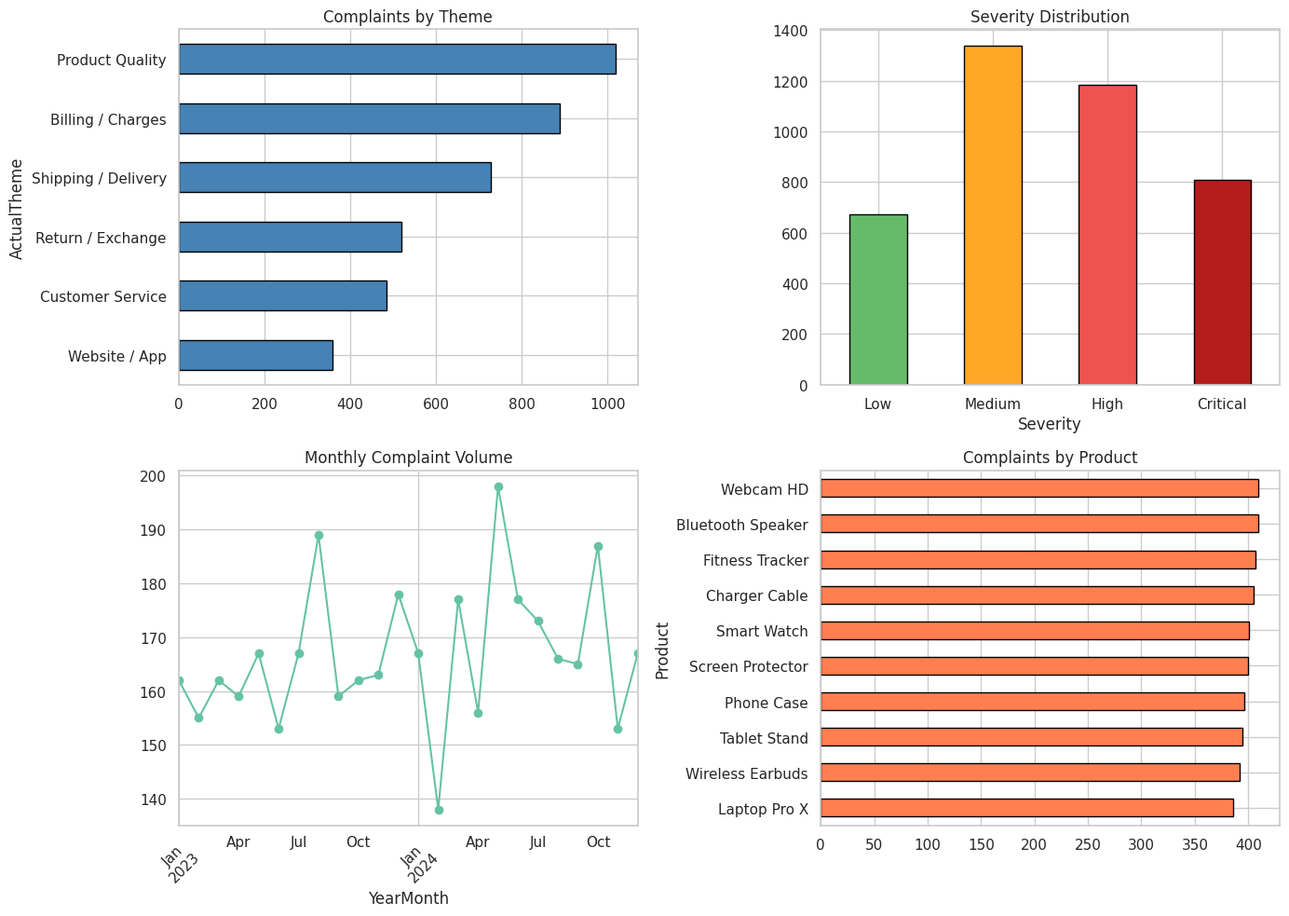
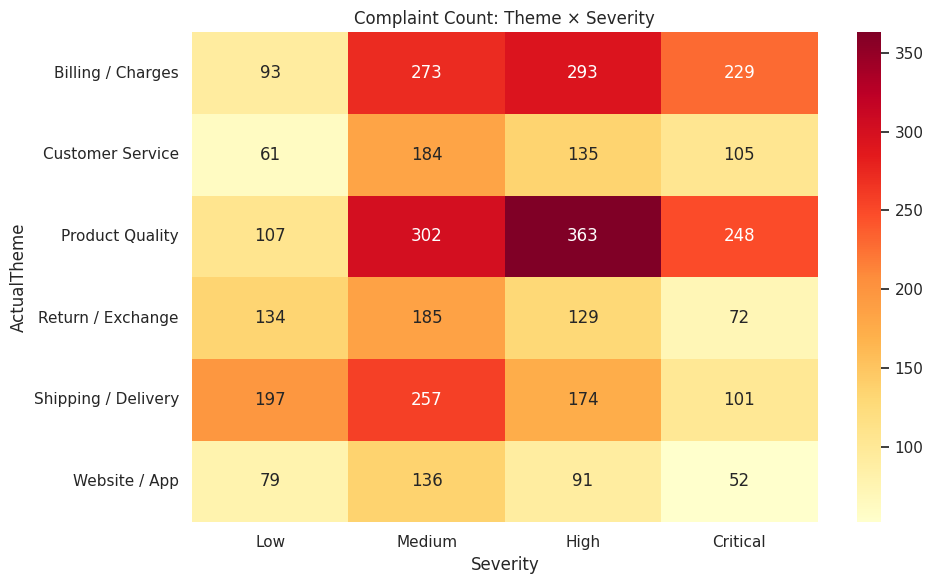
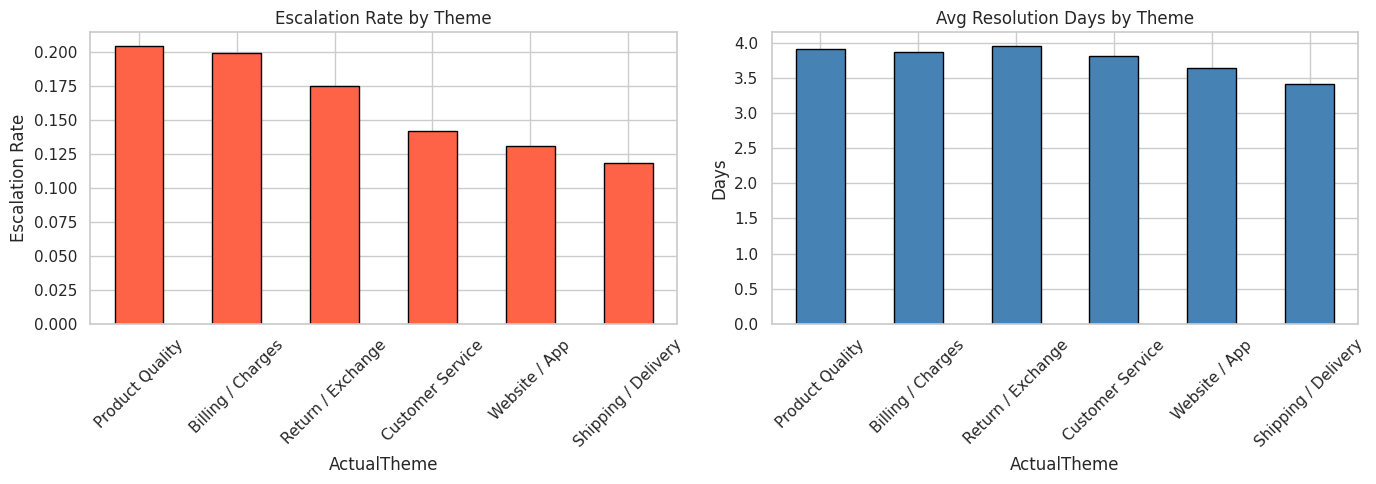
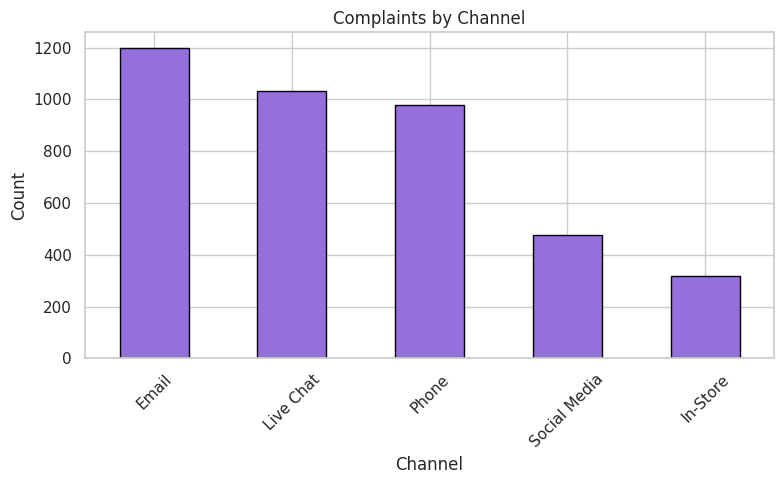
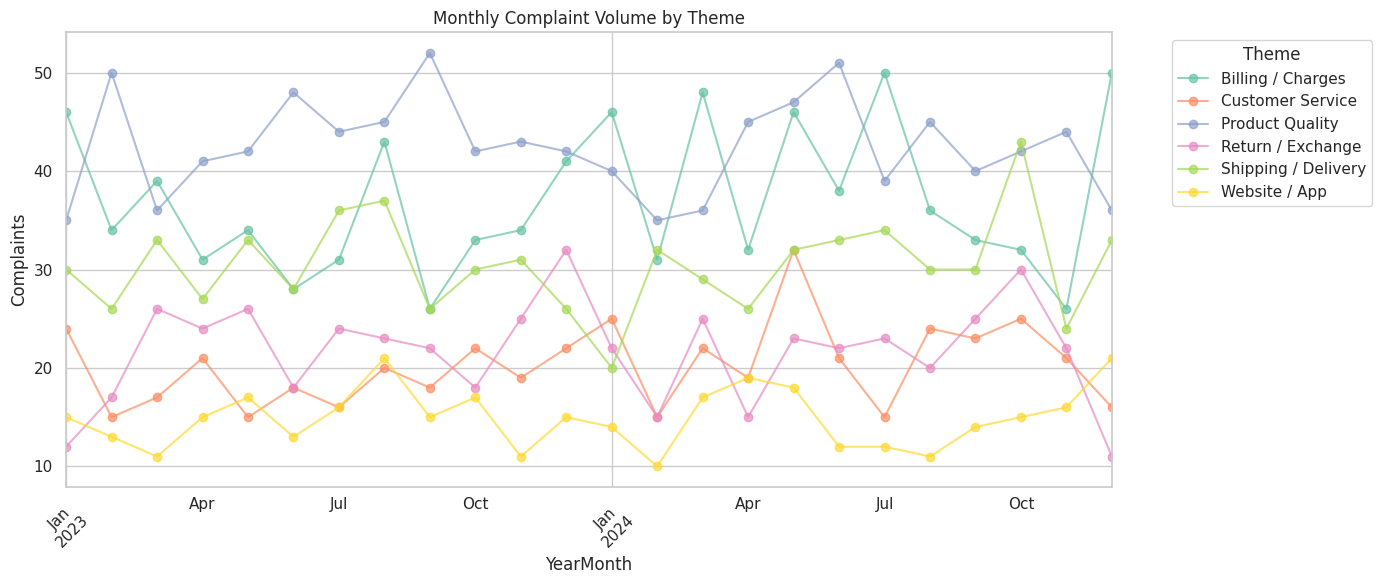

Write Python code to recreate these figures, in order.
import warnings
warnings.filterwarnings('ignore')
import matplotlib
matplotlib.use('Agg')

import numpy as np
import pandas as pd
import matplotlib.pyplot as plt
import seaborn as sns
from collections import Counter
import re

sns.set_theme(style='whitegrid', palette='Set2')
np.random.seed(42)
print('Imports OK')

import os
SAVE_DIR = os.path.dirname(os.path.abspath('__file__'))

# Theme keyword dictionaries
THEME_KEYWORDS = {
    'Billing / Charges': ['billing','charge','overcharge','refund','invoice','payment','fee','subscription','charged','price'],
    'Product Quality': ['defective','broken','quality','damaged','faulty','crack','malfunction','stopped working','poor quality'],
    'Shipping / Delivery': ['shipping','delivery','late','delayed','lost','package','tracking','arrived','missing','courier'],
    'Customer Service': ['rude','unhelpful','wait','hold','transfer','agent','support','response','ignored','callback'],
    'Website / App': ['website','app','login','error','crash','slow','bug','glitch','page','checkout'],
    'Return / Exchange': ['return','exchange','refund policy','send back','replacement','warranty','repair'],
}
print('Configuration set')

np.random.seed(42)
n_complaints = 4000

products = ['Laptop Pro X', 'Wireless Earbuds', 'Smart Watch', 'Fitness Tracker',
            'Bluetooth Speaker', 'Phone Case', 'Charger Cable', 'Screen Protector',
            'Tablet Stand', 'Webcam HD']

channels = ['Email', 'Phone', 'Live Chat', 'Social Media', 'In-Store']
channel_weights = [0.30, 0.25, 0.25, 0.12, 0.08]

severity_levels = ['Low', 'Medium', 'High', 'Critical']

# Complaint templates by theme
templates = {
    'Billing / Charges': [
        'I was overcharged on my billing statement for {product}.',
        'My invoice shows a charge I did not authorize for {product}.',
        'I need a refund for the duplicate payment on {product}.',
        'The subscription fee for {product} was charged after I cancelled.',
        'Incorrect price charged at checkout for {product}.',
    ],
    'Product Quality': [
        '{product} arrived defective and stopped working after 2 days.',
        'The {product} has poor quality build, cracked on first use.',
        '{product} is broken out of the box, clearly a malfunction.',
        'Quality of {product} is terrible, very disappointed.',
        '{product} damaged during normal use, faulty design.',
    ],
    'Shipping / Delivery': [
        'My {product} delivery was delayed by over a week.',
        'Package for {product} shows delivered but never arrived, lost.',
        'Shipping tracking for {product} has not updated in 5 days.',
        '{product} arrived late and the package was damaged.',
        'Missing items in my {product} shipment, courier issue.',
    ],
    'Customer Service': [
        'Agent was rude and unhelpful when I called about {product}.',
        'Put on hold for 45 minutes, then call was transferred twice about {product}.',
        'No response to my support ticket about {product} for 2 weeks.',
        'Customer service ignored my complaint about {product}.',
        'Requested a callback about {product} but never received one.',
    ],
    'Website / App': [
        'Website checkout crashed when ordering {product}.',
        'App login error prevents me from tracking my {product} order.',
        'The website is incredibly slow when browsing {product} page.',
        'Got a glitch on the app trying to return {product}.',
        'Checkout page error when applying coupon for {product}.',
    ],
    'Return / Exchange': [
        'Trying to return {product} but refund policy is unclear.',
        'Exchange request for {product} has been pending for 3 weeks.',
        'Warranty claim for {product} was denied without explanation.',
        'Need a replacement for {product}, current one is defective.',
        'Cannot find how to send back {product} for repair.',
    ],
}

themes = list(templates.keys())
theme_weights = [0.22, 0.25, 0.18, 0.12, 0.10, 0.13]

dates = pd.date_range('2023-01-01', '2024-12-31', freq='D')

rows = []
for i in range(n_complaints):
    theme = np.random.choice(themes, p=theme_weights)
    product = np.random.choice(products)
    text = np.random.choice(templates[theme]).format(product=product)
    date = np.random.choice(dates)
    channel = np.random.choice(channels, p=channel_weights)

    # Severity correlates with theme
    if theme in ['Product Quality', 'Billing / Charges']:
        sev = np.random.choice(severity_levels, p=[0.10, 0.30, 0.35, 0.25])
    elif theme == 'Customer Service':
        sev = np.random.choice(severity_levels, p=[0.15, 0.35, 0.30, 0.20])
    else:
        sev = np.random.choice(severity_levels, p=[0.25, 0.35, 0.25, 0.15])

    escalated = np.random.random() < (0.40 if sev == 'Critical' else 0.20 if sev == 'High' else 0.08)
    resolution_days = max(1, int(np.random.exponential(scale=5 if sev in ['Critical','High'] else 3)))

    rows.append({
        'ComplaintID': f'CMP{i:05d}', 'Date': date, 'Product': product,
        'Channel': channel, 'ComplaintText': text, 'ActualTheme': theme,
        'Severity': sev, 'Escalated': escalated, 'ResolutionDays': resolution_days,
    })

df = pd.DataFrame(rows)
df['Date'] = pd.to_datetime(df['Date'])
df['YearMonth'] = df['Date'].dt.to_period('M')
df = df.sort_values('Date').reset_index(drop=True)
print(f'Dataset shape: {df.shape}')
df.head()

print(f'Missing values:\n{df.isnull().sum()}')
print(f'\nDate range: {df["Date"].min().date()} to {df["Date"].max().date()}')
print(f'Unique products: {df["Product"].nunique()}')
print(f'Escalation rate: {df["Escalated"].mean():.1%}')
print(f'Avg resolution days: {df["ResolutionDays"].mean():.1f}')
print(f'\nSeverity distribution:\n{df["Severity"].value_counts()}')

fig, axes = plt.subplots(2, 2, figsize=(14, 10))

# Complaints by theme
df['ActualTheme'].value_counts().plot.barh(ax=axes[0,0], edgecolor='black', color='steelblue')
axes[0,0].set_title('Complaints by Theme')
axes[0,0].invert_yaxis()

# Severity distribution
sev_order = ['Low', 'Medium', 'High', 'Critical']
df['Severity'].value_counts().reindex(sev_order).plot.bar(ax=axes[0,1], edgecolor='black',
    color=['#66bb6a','#ffa726','#ef5350','#b71c1c'])
axes[0,1].set_title('Severity Distribution')
axes[0,1].tick_params(axis='x', rotation=0)

# Monthly complaint volume
monthly = df.groupby('YearMonth').size()
monthly.plot(ax=axes[1,0], marker='o')
axes[1,0].set_title('Monthly Complaint Volume')
axes[1,0].tick_params(axis='x', rotation=45)

# Complaints by product
df['Product'].value_counts().plot.barh(ax=axes[1,1], edgecolor='black', color='coral')
axes[1,1].set_title('Complaints by Product')
axes[1,1].invert_yaxis()

plt.tight_layout()
plt.savefig(os.path.join(SAVE_DIR, 'eda_overview.png'), dpi=100, bbox_inches='tight')
plt.show()

def detect_theme(text):
    text_lower = text.lower()
    scores = {}
    for theme, keywords in THEME_KEYWORDS.items():
        score = sum(1 for kw in keywords if kw in text_lower)
        if score > 0:
            scores[theme] = score
    if scores:
        return max(scores, key=scores.get)
    return 'Other'

df['DetectedTheme'] = df['ComplaintText'].apply(detect_theme)

# Compare detected vs actual
accuracy = (df['DetectedTheme'] == df['ActualTheme']).mean()
print(f'Theme detection accuracy: {accuracy:.1%}')
print(f'\nDetected theme distribution:\n{df["DetectedTheme"].value_counts()}')

theme_sev = pd.crosstab(df['ActualTheme'], df['Severity'])[sev_order]
plt.figure(figsize=(10, 6))
sns.heatmap(theme_sev, annot=True, fmt='d', cmap='YlOrRd')
plt.title('Complaint Count: Theme × Severity')
plt.tight_layout()
plt.savefig(os.path.join(SAVE_DIR, 'theme_severity.png'), dpi=100, bbox_inches='tight')
plt.show()

esc_by_theme = df.groupby('ActualTheme').agg(
    total=('Escalated', 'count'),
    escalated=('Escalated', 'sum'),
    escalation_rate=('Escalated', 'mean'),
    avg_resolution=('ResolutionDays', 'mean'),
).round(3).sort_values('escalation_rate', ascending=False)
print('Escalation by Theme:')
print(esc_by_theme)

fig, axes = plt.subplots(1, 2, figsize=(14, 5))
esc_by_theme['escalation_rate'].plot.bar(ax=axes[0], edgecolor='black', color='tomato')
axes[0].set_title('Escalation Rate by Theme')
axes[0].set_ylabel('Escalation Rate')
axes[0].tick_params(axis='x', rotation=45)

esc_by_theme['avg_resolution'].plot.bar(ax=axes[1], edgecolor='black', color='steelblue')
axes[1].set_title('Avg Resolution Days by Theme')
axes[1].set_ylabel('Days')
axes[1].tick_params(axis='x', rotation=45)

plt.tight_layout()
plt.savefig(os.path.join(SAVE_DIR, 'escalation_analysis.png'), dpi=100, bbox_inches='tight')
plt.show()

product_risk = df.groupby('Product').agg(
    total_complaints=('ComplaintID', 'count'),
    critical_count=('Severity', lambda x: (x == 'Critical').sum()),
    escalation_rate=('Escalated', 'mean'),
    avg_resolution=('ResolutionDays', 'mean'),
).round(3)
product_risk['critical_pct'] = (product_risk['critical_count'] / product_risk['total_complaints'] * 100).round(1)
product_risk = product_risk.sort_values('total_complaints', ascending=False)
print('Product Risk Summary:')
print(product_risk)

channel_stats = df.groupby('Channel').agg(
    complaints=('ComplaintID', 'count'),
    escalation_rate=('Escalated', 'mean'),
    avg_resolution=('ResolutionDays', 'mean'),
    pct_critical=('Severity', lambda x: (x == 'Critical').mean()),
).round(3).sort_values('complaints', ascending=False)
print('Channel Statistics:')
print(channel_stats)

fig, ax = plt.subplots(figsize=(8, 5))
channel_stats['complaints'].plot.bar(ax=ax, edgecolor='black', color='mediumpurple')
ax.set_title('Complaints by Channel')
ax.set_ylabel('Count')
ax.tick_params(axis='x', rotation=45)
plt.tight_layout()
plt.savefig(os.path.join(SAVE_DIR, 'channel_analysis.png'), dpi=100, bbox_inches='tight')
plt.show()

theme_monthly = df.groupby(['YearMonth', 'ActualTheme']).size().unstack(fill_value=0)
fig, ax = plt.subplots(figsize=(14, 6))
theme_monthly.plot(ax=ax, marker='o', alpha=0.7)
ax.set_title('Monthly Complaint Volume by Theme')
ax.set_ylabel('Complaints')
ax.legend(title='Theme', bbox_to_anchor=(1.05, 1), loc='upper left')
ax.tick_params(axis='x', rotation=45)
plt.tight_layout()
plt.savefig(os.path.join(SAVE_DIR, 'theme_trends.png'), dpi=100, bbox_inches='tight')
plt.show()

print('=' * 60)
print('BUSINESS RISK SUMMARY')
print('=' * 60)
critical_total = (df['Severity'] == 'Critical').sum()
esc_total = df['Escalated'].sum()
print(f'Total complaints: {len(df)}')
print(f'Critical severity: {critical_total} ({critical_total/len(df):.1%})')
print(f'Escalated: {esc_total} ({esc_total/len(df):.1%})')
print(f'Avg resolution time: {df["ResolutionDays"].mean():.1f} days')
print()
print('Top 3 riskiest themes (by escalation rate):')
for theme, row in esc_by_theme.head(3).iterrows():
    print(f'  {theme}: {row["escalation_rate"]:.1%} escalation, {row["avg_resolution"]:.1f} avg days')
print()
print('Priority actions:')
print('  1. Investigate Product Quality defects — highest volume and severity')
print('  2. Audit Billing/Charges for overcharge root causes')
print('  3. Improve Customer Service training to reduce escalations')
print('  4. Streamline Return/Exchange process to cut resolution time')
